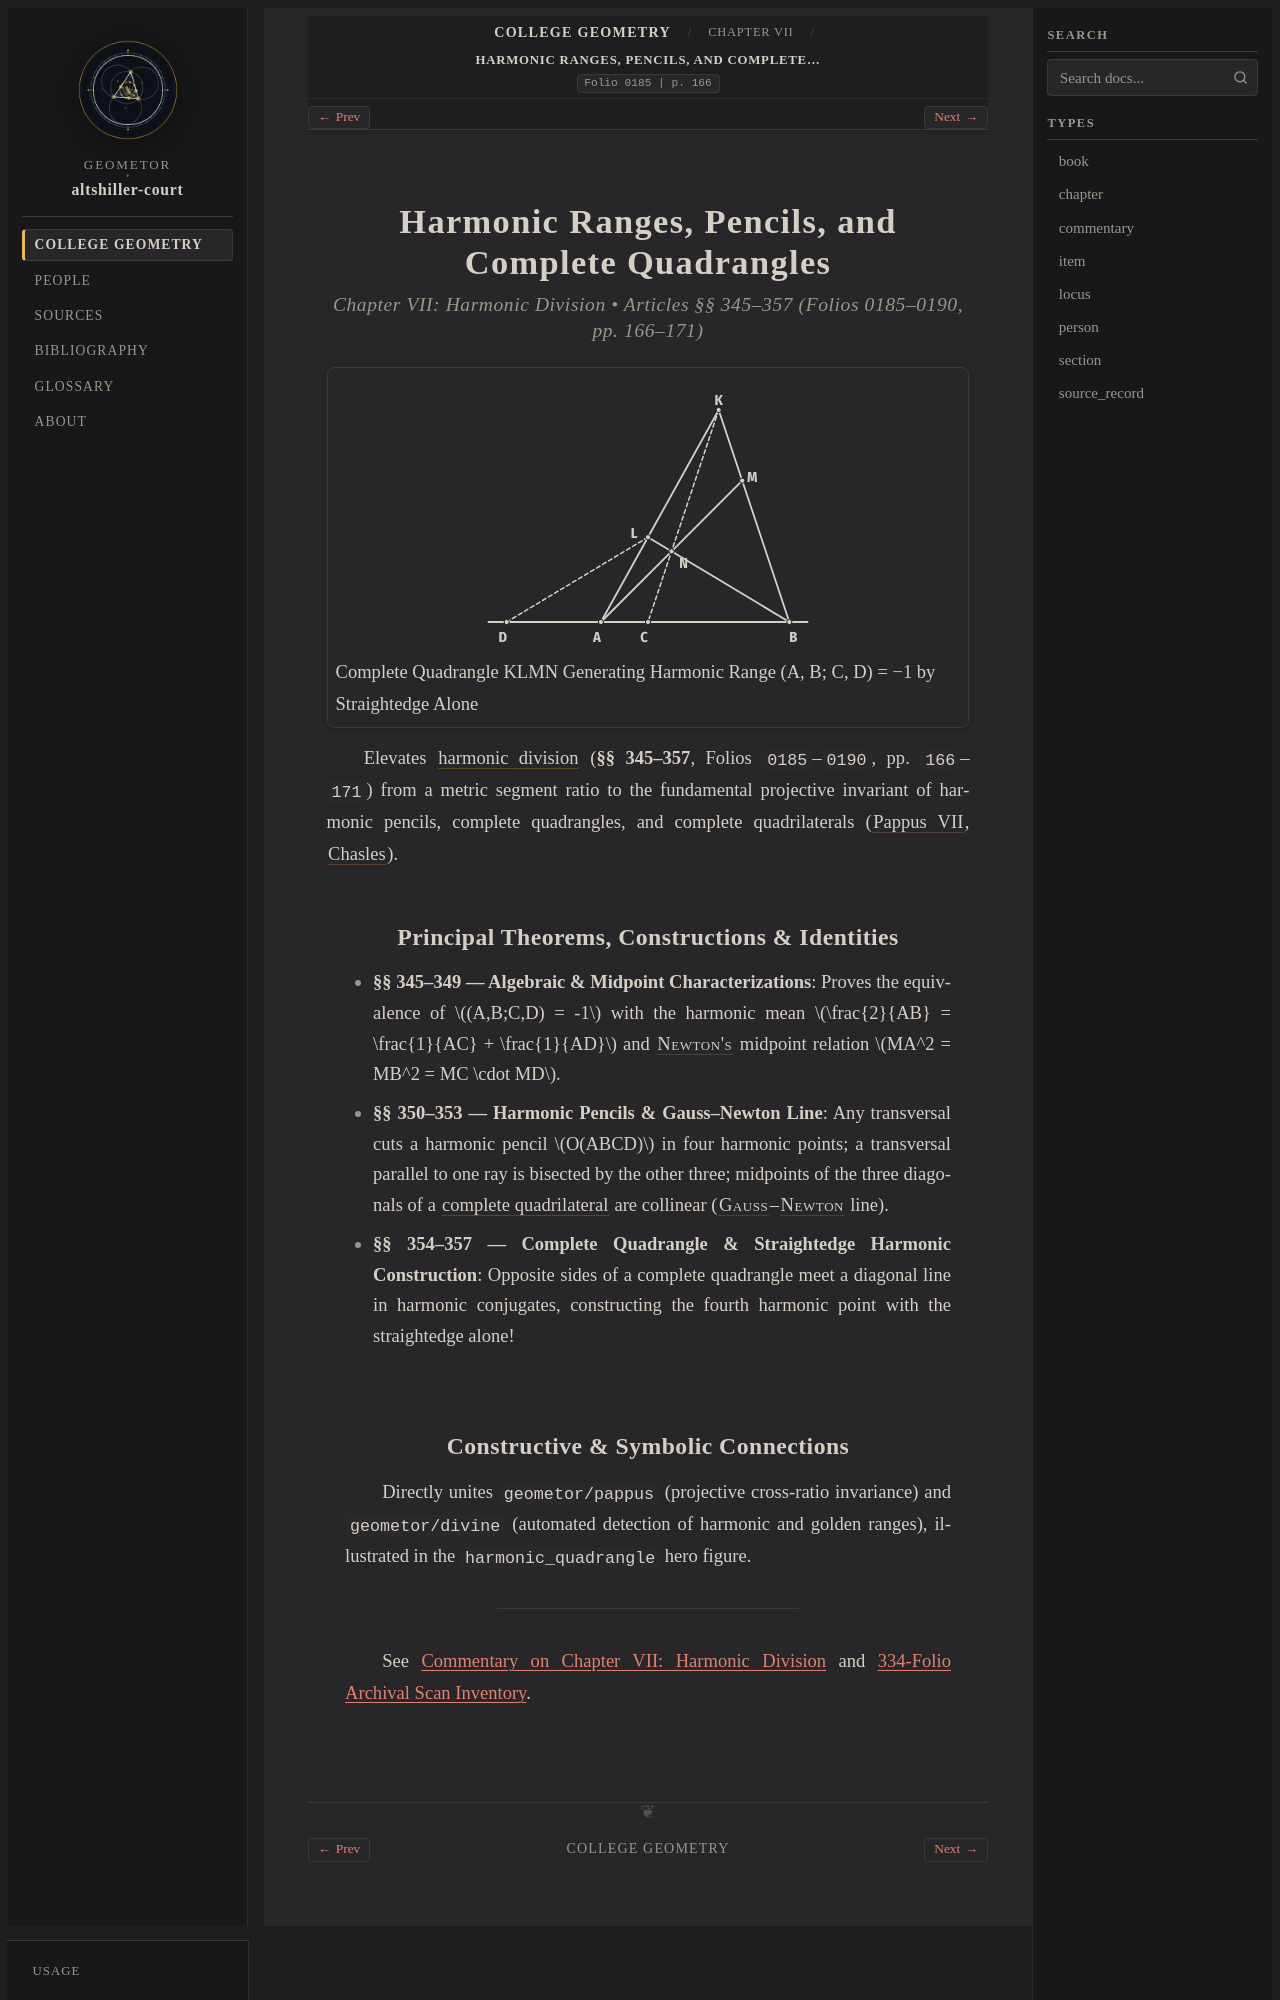

repository: geometor/altshiller-court · page: college_geometry/ch07-harmonic-division/main-harmonic-ranges-pencils-and-complete-quadrangles/index.html · generator: sphinx

:layout: book
:type: section
:order: 1
:title: Harmonic Ranges, Pencils, and Complete Quadrangles
:folio: 0185
:page: 166
:folios: 0185–0190
:pages: 166–171
:excerpt: Elevates harmonic division  (§§ 345–357, Folios 0185–0190, pp. 166–171) from a metric segment ratio to the fundamental projective invariant of harmonic pencils, complete quadrangles, and complete quadrilaterals (Pappus VII , Chasles ).

.. _ch07-harmonic-division-main-harmonic-ranges-pencils-and-complete-quadrangles:

Harmonic Ranges, Pencils, and Complete Quadrangles
==================================================

.. rubric:: Chapter VII: Harmonic Division • Articles §§ 345–357 (Folios 0185–0190, pp. 166–171)

.. picture:: hero.svg
   :alt: Complete quadrangle KLMN whose sides meet line AB in harmonic conjugates A, C, B, D
   :caption: Complete Quadrangle KLMN Generating Harmonic Range (A, B; C, D) = −1 by Straightedge Alone

Elevates :term:`harmonic division <harmonic-division>` (**§§ 345–357**, Folios ``0185``–``0190``, pp. ``166``–``171``) from a metric segment ratio to the fundamental projective invariant of harmonic pencils, complete quadrangles, and complete quadrilaterals (:cite:`Pappus VII <pappus:collection:VII>`, :cite:`Chasles <chl>`).

Principal Theorems, Constructions & Identities
----------------------------------------------

* **§§ 345–349 — Algebraic & Midpoint Characterizations**: Proves the equivalence of :math:`(A,B;C,D) = -1` with the harmonic mean :math:`\frac{2}{AB} = \frac{1}{AC} + \frac{1}{AD}` and :person:`Newton's <newton>` midpoint relation :math:`MA^2 = MB^2 = MC \cdot MD`.
* **§§ 350–353 — Harmonic Pencils & Gauss–Newton Line**: Any transversal cuts a harmonic pencil :math:`O(ABCD)` in four harmonic points; a transversal parallel to one ray is bisected by the other three; midpoints of the three diagonals of a :term:`complete quadrilateral <complete-quadrilateral>` are collinear (:person:`Gauss <gauss>`–:person:`Newton <newton>` line).
* **§§ 354–357 — Complete Quadrangle & Straightedge Harmonic Construction**: Opposite sides of a complete quadrangle meet a diagonal line in harmonic conjugates, constructing the fourth harmonic point with the straightedge alone!
